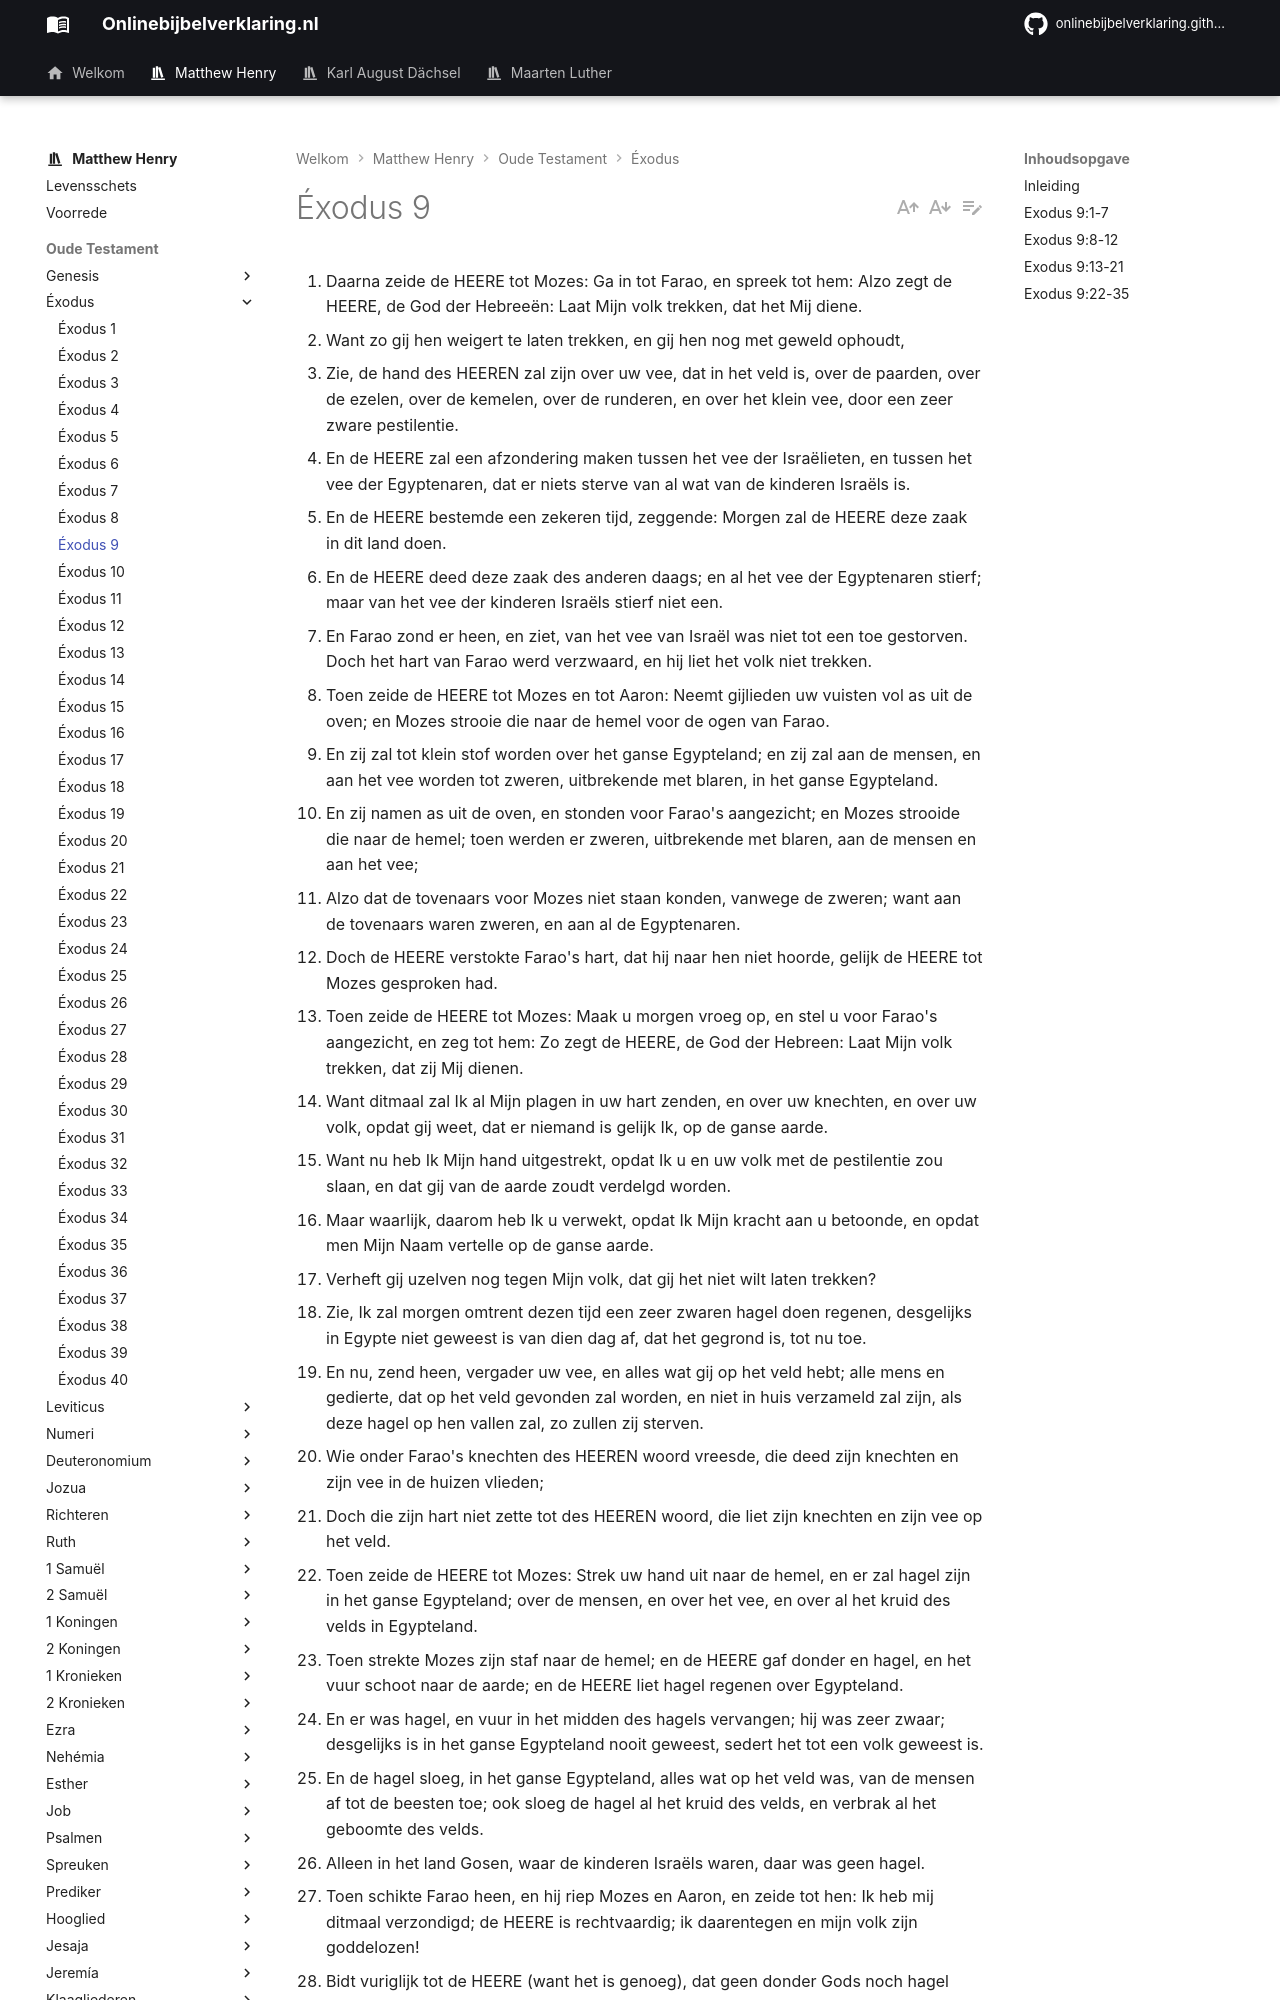

repository: onlinebijbelverklaring/dev-preview · page: matthewhenry/Exodus/Exodus9/index.html · generator: mkdocs

1. Daarna zeide de HEERE tot Mozes: Ga in tot Farao, en spreek tot hem: Alzo zegt de HEERE, de God der Hebreeën: Laat Mijn volk trekken, dat het Mij diene. 
2. Want zo gij hen weigert te laten trekken, en gij hen nog met geweld ophoudt, 
3. Zie, de hand des HEEREN zal zijn over uw vee, dat in het veld is, over de paarden, over de ezelen, over de kemelen, over de runderen, en over het klein vee, door een zeer zware pestilentie. 
4. En de HEERE zal een afzondering maken tussen het vee der Israëlieten, en tussen het vee der Egyptenaren, dat er niets sterve van al wat van de kinderen Israëls is. 
5. En de HEERE bestemde een zekeren tijd, zeggende: Morgen zal de HEERE deze zaak in dit land doen. 
6. En de HEERE deed deze zaak des anderen daags; en al het vee der Egyptenaren stierf; maar van het vee der kinderen Israëls stierf niet een. 
7. En Farao zond er heen, en ziet, van het vee van Israël was niet tot een toe gestorven. Doch het hart van Farao werd verzwaard, en hij liet het volk niet trekken. 
8. Toen zeide de HEERE tot Mozes en tot Aaron: Neemt gijlieden uw vuisten vol as uit de oven; en Mozes strooie die naar de hemel voor de ogen van Farao. 
9. En zij zal tot klein stof worden over het ganse Egypteland; en zij zal aan de mensen, en aan het vee worden tot zweren, uitbrekende met blaren, in het ganse Egypteland. 
10. En zij namen as uit de oven, en stonden voor Farao's aangezicht; en Mozes strooide die naar de hemel; toen werden er zweren, uitbrekende met blaren, aan de mensen en aan het vee; 
11. Alzo dat de tovenaars voor Mozes niet staan konden, vanwege de zweren; want aan de tovenaars waren zweren, en aan al de Egyptenaren. 
12. Doch de HEERE verstokte Farao's hart, dat hij naar hen niet hoorde, gelijk de HEERE tot Mozes gesproken had. 
13. Toen zeide de HEERE tot Mozes: Maak u morgen vroeg op, en stel u voor Farao's aangezicht, en zeg tot hem: Zo zegt de HEERE, de God der Hebreen: Laat Mijn volk trekken, dat zij Mij dienen. 
14. Want ditmaal zal Ik al Mijn plagen in uw hart zenden, en over uw knechten, en over uw volk, opdat gij weet, dat er niemand is gelijk Ik, op de ganse aarde. 
15. Want nu heb Ik Mijn hand uitgestrekt, opdat Ik u en uw volk met de pestilentie zou slaan, en dat gij van de aarde zoudt verdelgd worden. 
16. Maar waarlijk, daarom heb Ik u verwekt, opdat Ik Mijn kracht aan u betoonde, en opdat men Mijn Naam vertelle op de ganse aarde. 
17. Verheft gij uzelven nog tegen Mijn volk, dat gij het niet wilt laten trekken? 
18. Zie, Ik zal morgen omtrent dezen tijd een zeer zwaren hagel doen regenen, desgelijks in Egypte niet geweest is van dien dag af, dat het gegrond is, tot nu toe. 
19. En nu, zend heen, vergader uw vee, en alles wat gij op het veld hebt; alle mens en gedierte, dat op het veld gevonden zal worden, en niet in huis verzameld zal zijn, als deze hagel op hen vallen zal, zo zullen zij sterven. 
20. Wie onder Farao's knechten des HEEREN woord vreesde, die deed zijn knechten en zijn vee in de huizen vlieden; 
21. Doch die zijn hart niet zette tot des HEEREN woord, die liet zijn knechten en zijn vee op het veld. 
22. Toen zeide de HEERE tot Mozes: Strek uw hand uit naar de hemel, en er zal hagel zijn in het ganse Egypteland; over de mensen, en over het vee, en over al het kruid des velds in Egypteland. 
23. Toen strekte Mozes zijn staf naar de hemel; en de HEERE gaf donder en hagel, en het vuur schoot naar de aarde; en de HEERE liet hagel regenen over Egypteland. 
24. En er was hagel, en vuur in het midden des hagels vervangen; hij was zeer zwaar; desgelijks is in het ganse Egypteland nooit geweest, sedert het tot een volk geweest is. 
25. En de hagel sloeg, in het ganse Egypteland, alles wat op het veld was, van de mensen af tot de beesten toe; ook sloeg de hagel al het kruid des velds, en verbrak al het geboomte des velds. 
26. Alleen in het land Gosen, waar de kinderen Israëls waren, daar was geen hagel. 
27. Toen schikte Farao heen, en hij riep Mozes en Aaron, en zeide tot hen: Ik heb mij ditmaal verzondigd; de HEERE is rechtvaardig; ik daarentegen en mijn volk zijn goddelozen! 
28. Bidt vuriglijk tot de HEERE (want het is genoeg), dat geen donder Gods noch hagel meer zij; dan zal ik ulieden trekken laten, en gij zult niet langer blijven. 
29. Toen zeide Mozes tot hem: Wanneer ik ter stad uitgegaan zal zijn, zo zal ik mijn handen uitbreiden voor de HEERE; de donder zal ophouden, en de hagel zal niet meer zijn; opdat gij weet, dat de aarde des HEEREN is! 
30. Nochtans u en uw knechten aangaande, weet ik, dat gijlieden voor het aangezicht van de HEERE God nog niet vrezen zult. 
31. Het vlas nu, en de gerst werd geslagen; want de gerst was in de aar, en het vlas was in de halm. 
32. Maar de tarwe en de spelt werden niet geslagen; want zij waren bedekt. 
33. Zo ging Mozes van Farao ter stad uit, en breidde zijn handen tot de HEERE; de donder en de hagel hielden op, en de regen werd niet meer uitgegoten op de aarde. 
34. Toen Farao zag, dat de regen en hagel, en de donder ophielden, zo verzondigde hij zich verder, en hij verzwaarde zijn hart, hij en zijn knechten. 
35. Alzo werd Far
